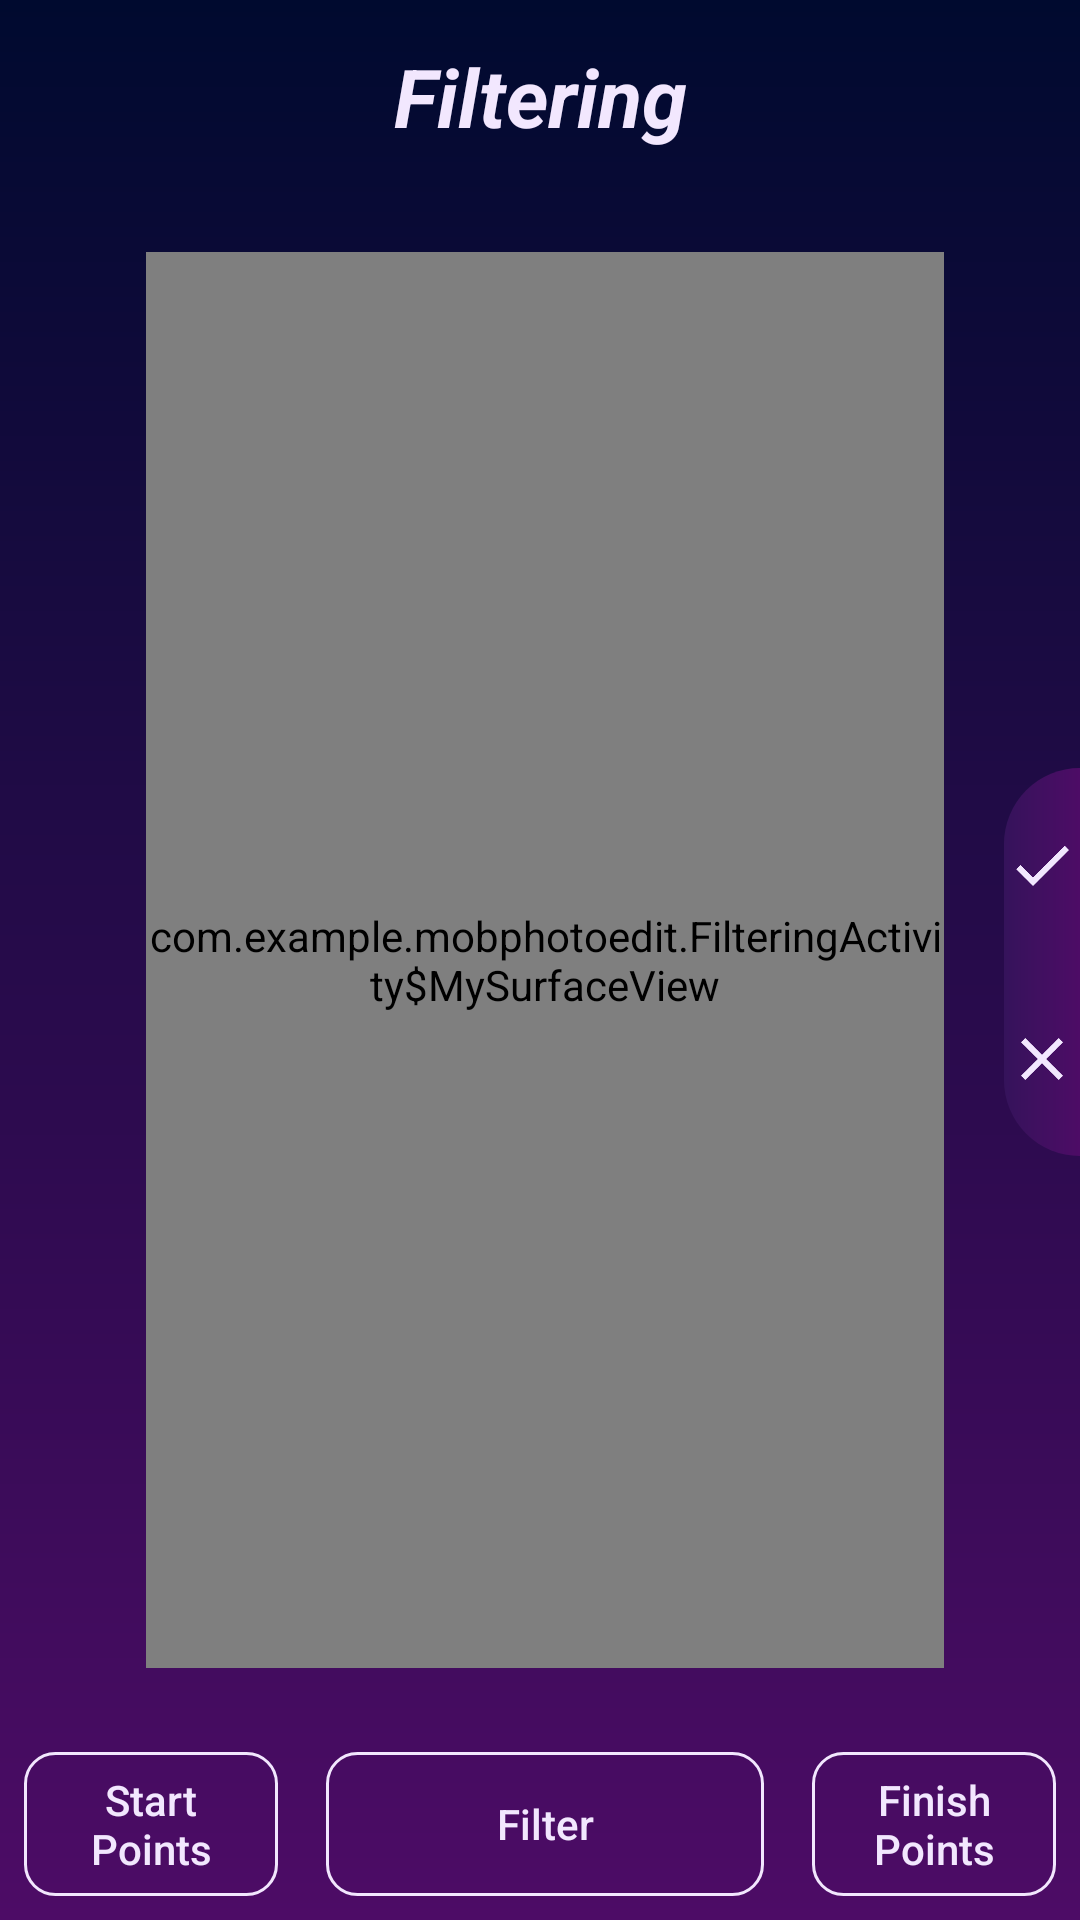

The Android layout XML behind this screen, and the referenced resources:
<!-- AndroidManifest.xml: activity theme NoActBar -->
<!-- res/layout/activity_filtering.xml -->
<?xml version="1.0" encoding="utf-8"?>
<androidx.constraintlayout.widget.ConstraintLayout xmlns:android="http://schemas.android.com/apk/res/android"
    xmlns:app="http://schemas.android.com/apk/res-auto"
    xmlns:tools="http://schemas.android.com/tools"
    android:layout_width="match_parent"
    android:layout_height="match_parent"
    android:background="@drawable/back">

    <ImageView
        android:id="@+id/photo"
        android:layout_width="0dp"
        android:layout_height="0dp"
        android:cropToPadding="false"
        android:layout_margin="20dp"
        android:src="@drawable/ic_image_black_24dp"
        app:layout_constraintBottom_toTopOf="@+id/guideline40"
        app:layout_constraintEnd_toStartOf="@+id/guideline15"
        app:layout_constraintStart_toStartOf="@+id/guideline39"
        app:layout_constraintTop_toTopOf="@+id/guideline" />

    <view
        android:id="@+id/Filtering"
        class="com.example.mobphotoedit.FilteringActivity$MySurfaceView"
        android:layout_width="0dp"
        android:layout_height="0dp"
        android:layout_margin="20dp"
        app:layout_constraintBottom_toTopOf="@+id/guideline40"
        app:layout_constraintEnd_toStartOf="@+id/guideline15"
        app:layout_constraintHorizontal_bias="1.0"
        app:layout_constraintStart_toStartOf="@+id/guideline39"
        app:layout_constraintTop_toTopOf="@+id/guideline"
        app:layout_constraintVertical_bias="1.0" />

    <ImageButton
        android:id="@+id/yes"
        android:layout_width="0dp"
        android:layout_height="0dp"
        android:background="@drawable/custom_button_yes"
        android:src="@drawable/ic_check_black_24dp"
        app:layout_constraintBottom_toTopOf="@+id/guideline16"
        app:layout_constraintEnd_toEndOf="parent"
        app:layout_constraintStart_toStartOf="@+id/guideline15"
        app:layout_constraintTop_toTopOf="@+id/guideline17" />

    <ImageButton
        android:id="@+id/no"
        android:layout_width="0dp"
        android:layout_height="0dp"
        android:background="@drawable/custom_button_no"
        android:src="@drawable/ic_clear_black_24dp"
        app:layout_constraintBottom_toTopOf="@+id/guideline18"
        app:layout_constraintEnd_toEndOf="parent"
        app:layout_constraintStart_toStartOf="@+id/guideline15"
        app:layout_constraintTop_toTopOf="@+id/guideline16" />

    <TextView
        android:id="@+id/activityName"
        style="@style/textStyle"
        android:layout_width="0dp"
        android:layout_height="0dp"
        android:text="@string/filtering"
        app:layout_constraintBottom_toTopOf="@+id/guideline"
        app:layout_constraintEnd_toEndOf="parent"
        app:layout_constraintStart_toStartOf="parent"
        app:layout_constraintTop_toTopOf="parent" />

    <androidx.constraintlayout.widget.Guideline
        android:id="@+id/guideline"
        android:layout_width="wrap_content"
        android:layout_height="wrap_content"
        android:orientation="horizontal"
        app:layout_constraintGuide_percent="0.1" />


    <androidx.constraintlayout.widget.Guideline
        android:id="@+id/guideline15"
        android:layout_width="wrap_content"
        android:layout_height="wrap_content"
        android:orientation="vertical"
        app:layout_constraintGuide_percent="0.93" />

    <androidx.constraintlayout.widget.Guideline
        android:id="@+id/guideline16"
        android:layout_width="wrap_content"
        android:layout_height="wrap_content"
        android:orientation="horizontal"
        app:layout_constraintGuide_percent="0.500684" />

    <androidx.constraintlayout.widget.Guideline
        android:id="@+id/guideline17"
        android:layout_width="wrap_content"
        android:layout_height="wrap_content"
        android:orientation="horizontal"
        app:layout_constraintGuide_percent="0.4" />

    <androidx.constraintlayout.widget.Guideline
        android:id="@+id/guideline18"
        android:layout_width="wrap_content"
        android:layout_height="wrap_content"
        android:orientation="horizontal"
        app:layout_constraintGuide_percent="0.6019152" />

    <androidx.constraintlayout.widget.Guideline
        android:id="@+id/guideline40"
        android:layout_width="wrap_content"
        android:layout_height="wrap_content"
        android:orientation="horizontal"
        app:layout_constraintGuide_percent="0.9001368" />

    <androidx.constraintlayout.widget.Guideline
        android:id="@+id/guideline42"
        android:layout_width="wrap_content"
        android:layout_height="wrap_content"
        android:orientation="vertical"
        app:layout_constraintGuide_percent="0.28" />

    <androidx.constraintlayout.widget.Guideline
        android:id="@+id/guideline43"
        android:layout_width="wrap_content"
        android:layout_height="wrap_content"
        android:orientation="vertical"
        app:layout_constraintGuide_percent="0.73" />

    <Button
        android:id="@+id/startpoints"
        style="@style/buttons"
        android:layout_width="0dp"
        android:layout_height="0dp"
        android:text="@string/start_points"
        app:layout_constraintBottom_toBottomOf="parent"
        app:layout_constraintEnd_toStartOf="@+id/guideline42"
        app:layout_constraintStart_toStartOf="parent"
        app:layout_constraintTop_toTopOf="@+id/guideline40" />

    <Button
        android:id="@+id/filter"
        style="@style/buttons"
        android:text="@string/filter"
        app:layout_constraintBottom_toBottomOf="parent"
        app:layout_constraintEnd_toStartOf="@+id/guideline43"
        app:layout_constraintHorizontal_bias="1.0"
        app:layout_constraintStart_toStartOf="@+id/guideline42"
        app:layout_constraintTop_toTopOf="@+id/guideline40"
        app:layout_constraintVertical_bias="1.0"
        android:layout_width="0dp"
        android:layout_height="0dp" />

    <Button
        android:id="@+id/finishpoints"
        style="@style/buttons"
        android:layout_width="0dp"
        android:layout_height="0dp"
        android:text="@string/finish_points"
        app:layout_constraintBottom_toBottomOf="parent"
        app:layout_constraintEnd_toEndOf="parent"
        app:layout_constraintStart_toStartOf="@+id/guideline43"
        app:layout_constraintTop_toTopOf="@+id/guideline40" />

    <androidx.constraintlayout.widget.Guideline
        android:id="@+id/guideline39"
        android:layout_width="wrap_content"
        android:layout_height="wrap_content"
        android:orientation="vertical"
        app:layout_constraintGuide_percent="0.08" />

    <ProgressBar
        android:id="@+id/pBarFil"
        style="?android:attr/progressBarStyle"
        android:layout_width="wrap_content"
        android:layout_height="wrap_content"
        app:layout_constraintBottom_toBottomOf="parent"
        app:layout_constraintEnd_toEndOf="parent"
        app:layout_constraintStart_toStartOf="parent"
        app:layout_constraintTop_toTopOf="parent" />

</androidx.constraintlayout.widget.ConstraintLayout>
<!-- resources referenced by this layout -->
<resources>
  <!-- drawable back (drawable) -->
  <?xml version="1.0" encoding="utf-8"?>
  <shape xmlns:android="http://schemas.android.com/apk/res/android"
      android:shape="rectangle">
      <gradient
          android:angle="270"
          android:endColor="#4D0C66"
          android:startColor="#000A2F"
          android:type="linear" />
  </shape>
  <!-- drawable custom_button_no (drawable) -->
  <?xml version="1.0" encoding="utf-8"?>
  <shape xmlns:android="http://schemas.android.com/apk/res/android" android:shape="rectangle">
  
      <gradient
          android:startColor="#4d0c66"
          android:endColor="#35135b"
          android:type="linear"
          android:angle="180"/>
  
      <corners android:bottomRightRadius="0dp"
          android:bottomLeftRadius="50dp"
          android:topLeftRadius="0dp"
          android:topRightRadius="0dp"/>
  </shape>
  
  
  <!-- drawable custom_button_yes (drawable) -->
  <?xml version="1.0" encoding="utf-8"?>
  <shape xmlns:android="http://schemas.android.com/apk/res/android" android:shape="rectangle">
  
      <gradient
          android:startColor="#4d0c66"
          android:endColor="#35135b"
          android:type="linear"
          android:angle="180"/>
  
      <corners android:bottomRightRadius="0dp"
          android:bottomLeftRadius="0dp"
          android:topLeftRadius="50dp"
          android:topRightRadius="0dp"/>
  </shape>
  <!-- drawable ic_check_black_24dp (drawable) -->
  <vector xmlns:android="http://schemas.android.com/apk/res/android"
          android:width="24dp"
          android:height="24dp"
          android:viewportWidth="24.0"
          android:viewportHeight="24.0">
      <path
          android:fillColor="@color/lightPink"
          android:pathData="M9,16.17L4.83,12l-1.42,1.41L9,19 21,7l-1.41,-1.41z"/>
  </vector>
  <!-- drawable ic_clear_black_24dp (drawable) -->
  <vector xmlns:android="http://schemas.android.com/apk/res/android"
          android:width="24dp"
          android:height="24dp"
          android:viewportWidth="24.0"
          android:viewportHeight="24.0">
      <path
          android:fillColor="@color/lightPink"
          android:pathData="M19,6.41L17.59,5 12,10.59 6.41,5 5,6.41 10.59,12 5,17.59 6.41,19 12,13.41 17.59,19 19,17.59 13.41,12z"/>
  </vector>
  <!-- drawable ic_image_black_24dp (drawable) -->
  <vector xmlns:android="http://schemas.android.com/apk/res/android"
      android:height="200dp"
      android:width="200dp"
      android:viewportHeight="24.0"
      android:viewportWidth="24.0">
      <path
          android:fillColor="@color/lightPink"
          android:pathData="M21,19V5c0,-1.1 -0.9,-2 -2,-2H5c-1.1,0 -2,0.9 -2,2v14c0,1.1 0.9,2 2,2h14c1.1,0 2,-0.9 2,-2zM8.5,13.5l2.5,3.01L14.5,12l4.5,6H5l3.5,-4.5z"
          />
  </vector>
  <string name="filter">Filter</string>
  <string name="filtering">Filtering</string>
  <string name="finish_points">Finish\nPoints</string>
  <string name="start_points">Start\nPoints</string>
  <style name="textStyle">
          <item name="android:layout_width">0dp</item>
          <item name="android:layout_height">0dp</item>
          <item name="android:textColor">@color/lightPink</item>
          <item name="android:gravity">center</item>
          <item name="android:textStyle">bold|italic</item>
          <item name="android:textSize">27sp</item>
      </style>
  <style name="NoActBar" parent="Theme.AppCompat.Light.NoActionBar">
          <item name="colorPrimary">@color/colorPrimary</item>
          <item name="colorPrimaryDark">@color/colorPrimaryDark</item>
          <item name="colorAccent">@color/colorAccent</item>
      </style>
  <color name="lightPink">#F2E7FE</color>
  <!-- drawable custom_button_all (drawable) -->
  <?xml version="1.0" encoding="utf-8"?>
  <shape xmlns:android="http://schemas.android.com/apk/res/android" android:shape="rectangle">
  
     <stroke android:color="@color/lightPink"
         android:width="1dp"/>
  
      <corners android:radius="10dp"/>
  
  </shape>
  <color name="colorPrimary">#000A2F</color>
  <color name="colorPrimaryDark">#000000</color>
  <color name="colorAccent">#D81B60</color>
</resources>
